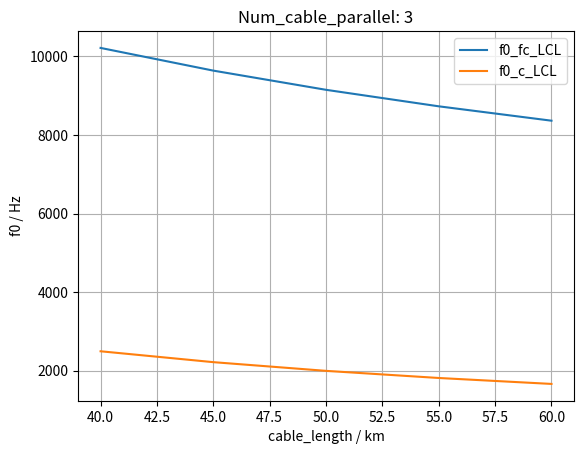

Reproduce this figure in Python.
import matplotlib.pyplot as plt
import numpy as np

num_cable_parallel = [3]  # [300]#[1, 5, 10, 20, 50]
cable_len =  [40, 45, 50, 55, 60, ] #[1, 5, 10, 50]
#[1, 2, 3, 4, 5, 6, 7, 8]

Rf = 0.4
Lf = 2.3e-3
Cf = 10e-6

f_0_filter_cable_LCL = []
f_0_cable_LCL = []
f_0_cable_LC = []

f_0_filter_cable_LCL_ndarray = np.zeros([len(cable_len), len(num_cable_parallel)])
f_0_cable_LCL_ndarray = np.zeros([len(cable_len), len(num_cable_parallel)])
f_0_cable_LC_ndarray = np.zeros([len(cable_len), len(num_cable_parallel)])

for l in range(len(cable_len)):

    for n in range(len(num_cable_parallel)):

        # Rb = l * 0.722
        # Cb = l * 8e-9
        # Lb = l * 0.955e-3

        Rb = cable_len[l] * 0.722
        Cb = cable_len[l] * 8e-9
        Lb = cable_len[l] * 0.955e-3

        # append!(arr, l)


        # Series connection of Cf and n_cable*Cb
        C_LCL_fb = 1 / Cf
        Cb_sum = 0
        C_bb_LC_sum = 0
        for i in range(num_cable_parallel[n]):  # n_cable
            # C_LCL_fb = C_LCL_fb + 1/Cb
            # C_LCL_bb = C_LCL_bb + 1/Cb
             Cb_sum = Cb_sum + 1 / Cb
             C_bb_LC_sum = C_bb_LC_sum + 1 / (Cb + Cf)

        C_fb1 = 1 / (1 / Cf + 1 / Cb + 1 / Cb)
        C_LCL_fb = 1 / (1 / Cf + Cb_sum)
        C_LCL_fb1 = 1 / (1 / Cf + 1 / Cb_sum)

        # Bei LCL Filter
        # C_LCL_bb1 = 1/(1/Cb + 1/Cb)
        C_LCL_bb = 1 / Cb_sum

        # Bei LC Filter
        # C_bb_LC1 = 1/(1/(Cb+Cf) + 1/(Cb+Cf))
        C_bb_LC = 1 / C_bb_LC_sum

        #append!(f_0_filter_cable_LCL, 1 / sqrt(Lf * C_LCL_fb) / 2 / pi)
        #append!(f_0_cable_LCL, 1 / sqrt(Lb * C_LCL_bb) / 2 / pi)
        #append!(f_0_cable_LC, 1 / sqrt(Lb * C_bb_LC) / 2 / pi)

        f_0_filter_cable_LCL_ndarray[l, n] = 1 / np.sqrt(Lf * C_LCL_fb) / 2 / np.pi
        f_0_cable_LCL_ndarray[l, n] = 1 / np.sqrt(Lb * C_LCL_bb) / 2 / np.pi
        f_0_cable_LC_ndarray[l, n] = 1 / np.sqrt(Lb * C_bb_LC) / 2 / np.pi

        print(" ")
        print("Anzahl an parallel geschlossenen Kabeln: $(num_cable_parallel[n])")

        print("Länge Kabel: $(cable_len[l]) km")

        print("Resonanz Freq Filter-Kabel mit LCL Filter: $(f_0_filter_cable_LCL) Hz")
        print("Resonanz Freq Kabel mit LCL Filter: $(f_0_cable_LCL) Hz")
        print("Resonanz Freq Kabel mit LC Filter: $(f_0_cable_LC) Hz")

        print(" ")


"""
# =
for ll in 1: length(cable_len)
p1 = plot(num_cable_parallel, f_0_filter_cable_LCL_ndarray[ll, :], ylabel="f0_fc_LCL",
          title="Cable_len: $(cable_len[ll])")
p2 = plot(num_cable_parallel, f_0_cable_LCL_ndarray[ll, :], ylabel="f0_c_LCL")
p3 = plot(num_cable_parallel, f_0_cable_LC_ndarray[ll, :], xlabel="num_cable_parallel", ylabel="f0_c_LC",
          title="Cable_len: $(cable_len[ll]) km", label="f0_c_LC")

# display(p3)
display(plot(p1, p2, layout=(2, 1)))
end
=  #
"""
for nn in range(len(num_cable_parallel)):
    plt.plot(cable_len, f_0_filter_cable_LCL_ndarray[:, nn], label="f0_fc_LCL",
              )
    plt.plot(cable_len, f_0_cable_LCL_ndarray[:, nn], label="f0_c_LCL")
    #plt.plot(cable_len, f_0_cable_LC_ndarray[:, nn], label="f0_c_LC")
    plt.title(f"Num_cable_parallel: {num_cable_parallel[nn]}")
    plt.legend()
    plt.xlabel('cable_length / km')
    plt.ylabel('f0 / Hz')
    plt.grid()
    # display(p3)
    plt.show()

# =
"""
# Plots.default(overwrite_figure=false)
nn = 1
p1 = plot(cable_len, f_0_filter_cable_LCL_ndarray[:, nn], ylabel="f0_fc_LCL",
          title="Num_cable_parallel: $(num_cable_parallel[nn])", ylim=(0.5e4, 2e4))
p2 = plot(cable_len, f_0_cable_LCL_ndarray[:, nn], ylabel="f0_c_LCL", ylim=(0.5e4, 2e4))
# p3 = plot(cable_len, f_0_cable_LC_ndarray[:, nn], xlabel="cable_len", ylabel="f0_c_LC")

display(plot(p1, p2))

arr = zeros(length(cable_len), 2)
arr[:, 1] = f_0_filter_cable_LCL_ndarray[:, nn]
# arr[:,2] = f_0_cable_LCL_ndarray[:, nn]

p3 = plot(cable_len, arr, xlabel="cable_len", ylabel="Freq / Hz", title="Num_cable_parallel: $(num_cable_parallel[nn])",
          label=["f0_fc_LCL" "f0_c_LCL"])
display(p3)
=  #
"""